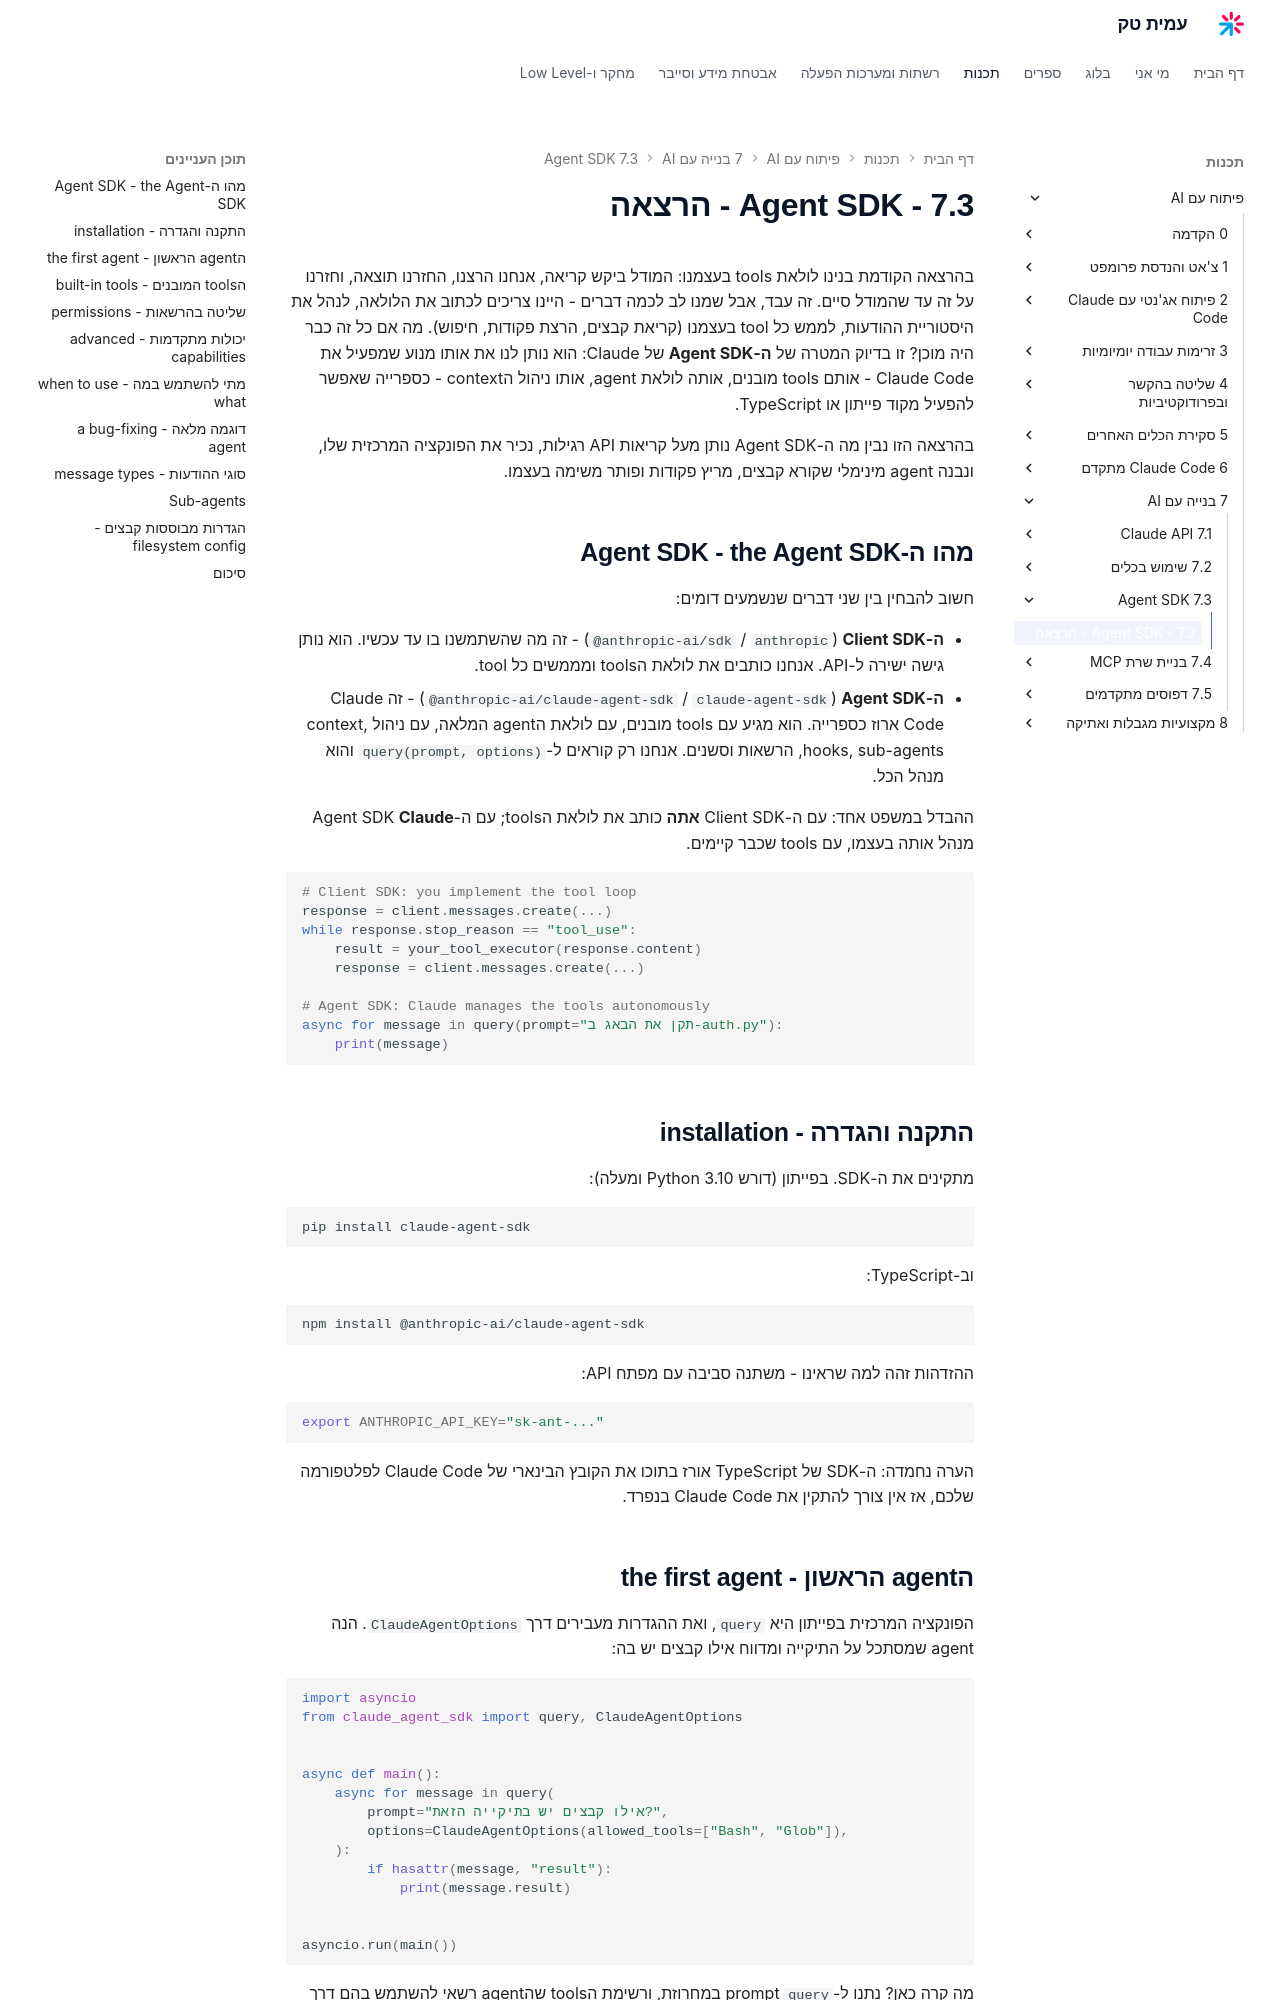

repository: AmitPinchasi/amittech · page: פיתוח-עם-AI/7 - בנייה עם AI/7.3 - Agent SDK/7.3 - Agent SDK - הרצאה/index.html · generator: mkdocs

בהרצאה הקודמת בנינו לולאת tools בעצמנו: המודל ביקש קריאה, אנחנו הרצנו, החזרנו תוצאה, וחזרנו על זה עד שהמודל סיים. זה עבד, אבל שמנו לב לכמה דברים - היינו צריכים לכתוב את הלולאה, לנהל את היסטוריית ההודעות, לממש כל tool בעצמנו (קריאת קבצים, הרצת פקודות, חיפוש). מה אם כל זה כבר היה מוכן? זו בדיוק המטרה של **ה-Agent SDK** של Claude: הוא נותן לנו את אותו מנוע שמפעיל את Claude Code - אותם tools מובנים, אותה לולאת agent, אותו ניהול הcontext - כספרייה שאפשר להפעיל מקוד פייתון או TypeScript.

בהרצאה הזו נבין מה ה-Agent SDK נותן מעל קריאות API רגילות, נכיר את הפונקציה המרכזית שלו, ונבנה agent מינימלי שקורא קבצים, מריץ פקודות ופותר משימה בעצמו.

## מהו ה-Agent SDK - the Agent SDK

חשוב להבחין בין שני דברים שנשמעים דומים:

- **ה-Client SDK** (`anthropic` / `@anthropic-ai/sdk`) - זה מה שהשתמשנו בו עד עכשיו. הוא נותן גישה ישירה ל-API. אנחנו כותבים את לולאת הtools ומממשים כל tool.
- **ה-Agent SDK** (`claude-agent-sdk` / `@anthropic-ai/claude-agent-sdk`) - זה Claude Code ארוז כספרייה. הוא מגיע עם tools מובנים, עם לולאת הagent המלאה, עם ניהול context, hooks, sub-agents, הרשאות וסשנים. אנחנו רק קוראים ל-`query(prompt, options)` והוא מנהל הכל.

ההבדל במשפט אחד: עם ה-Client SDK **אתה** כותב את לולאת הtools; עם ה-Agent SDK **Claude** מנהל אותה בעצמו, עם tools שכבר קיימים.

```python
# Client SDK: you implement the tool loop
response = client.messages.create(...)
while response.stop_reason == "tool_use":
    result = your_tool_executor(response.content)
    response = client.messages.create(...)

# Agent SDK: Claude manages the tools autonomously
async for message in query(prompt="תקן את הבאג ב-auth.py"):
    print(message)
```

## התקנה והגדרה - installation

מתקינים את ה-SDK. בפייתון (דורש Python 3.10 ומעלה):

```bash
pip install claude-agent-sdk
```

וב-TypeScript:

```bash
npm install @anthropic-ai/claude-agent-sdk
```

ההזדהות זהה למה שראינו - משתנה סביבה עם מפתח API:

```bash
export ANTHROPIC_API_KEY="sk-ant-..."
```

הערה נחמדה: ה-SDK של TypeScript אורז בתוכו את הקובץ הבינארי של Claude Code לפלטפורמה שלכם, אז אין צורך להתקין את Claude Code בנפרד.
